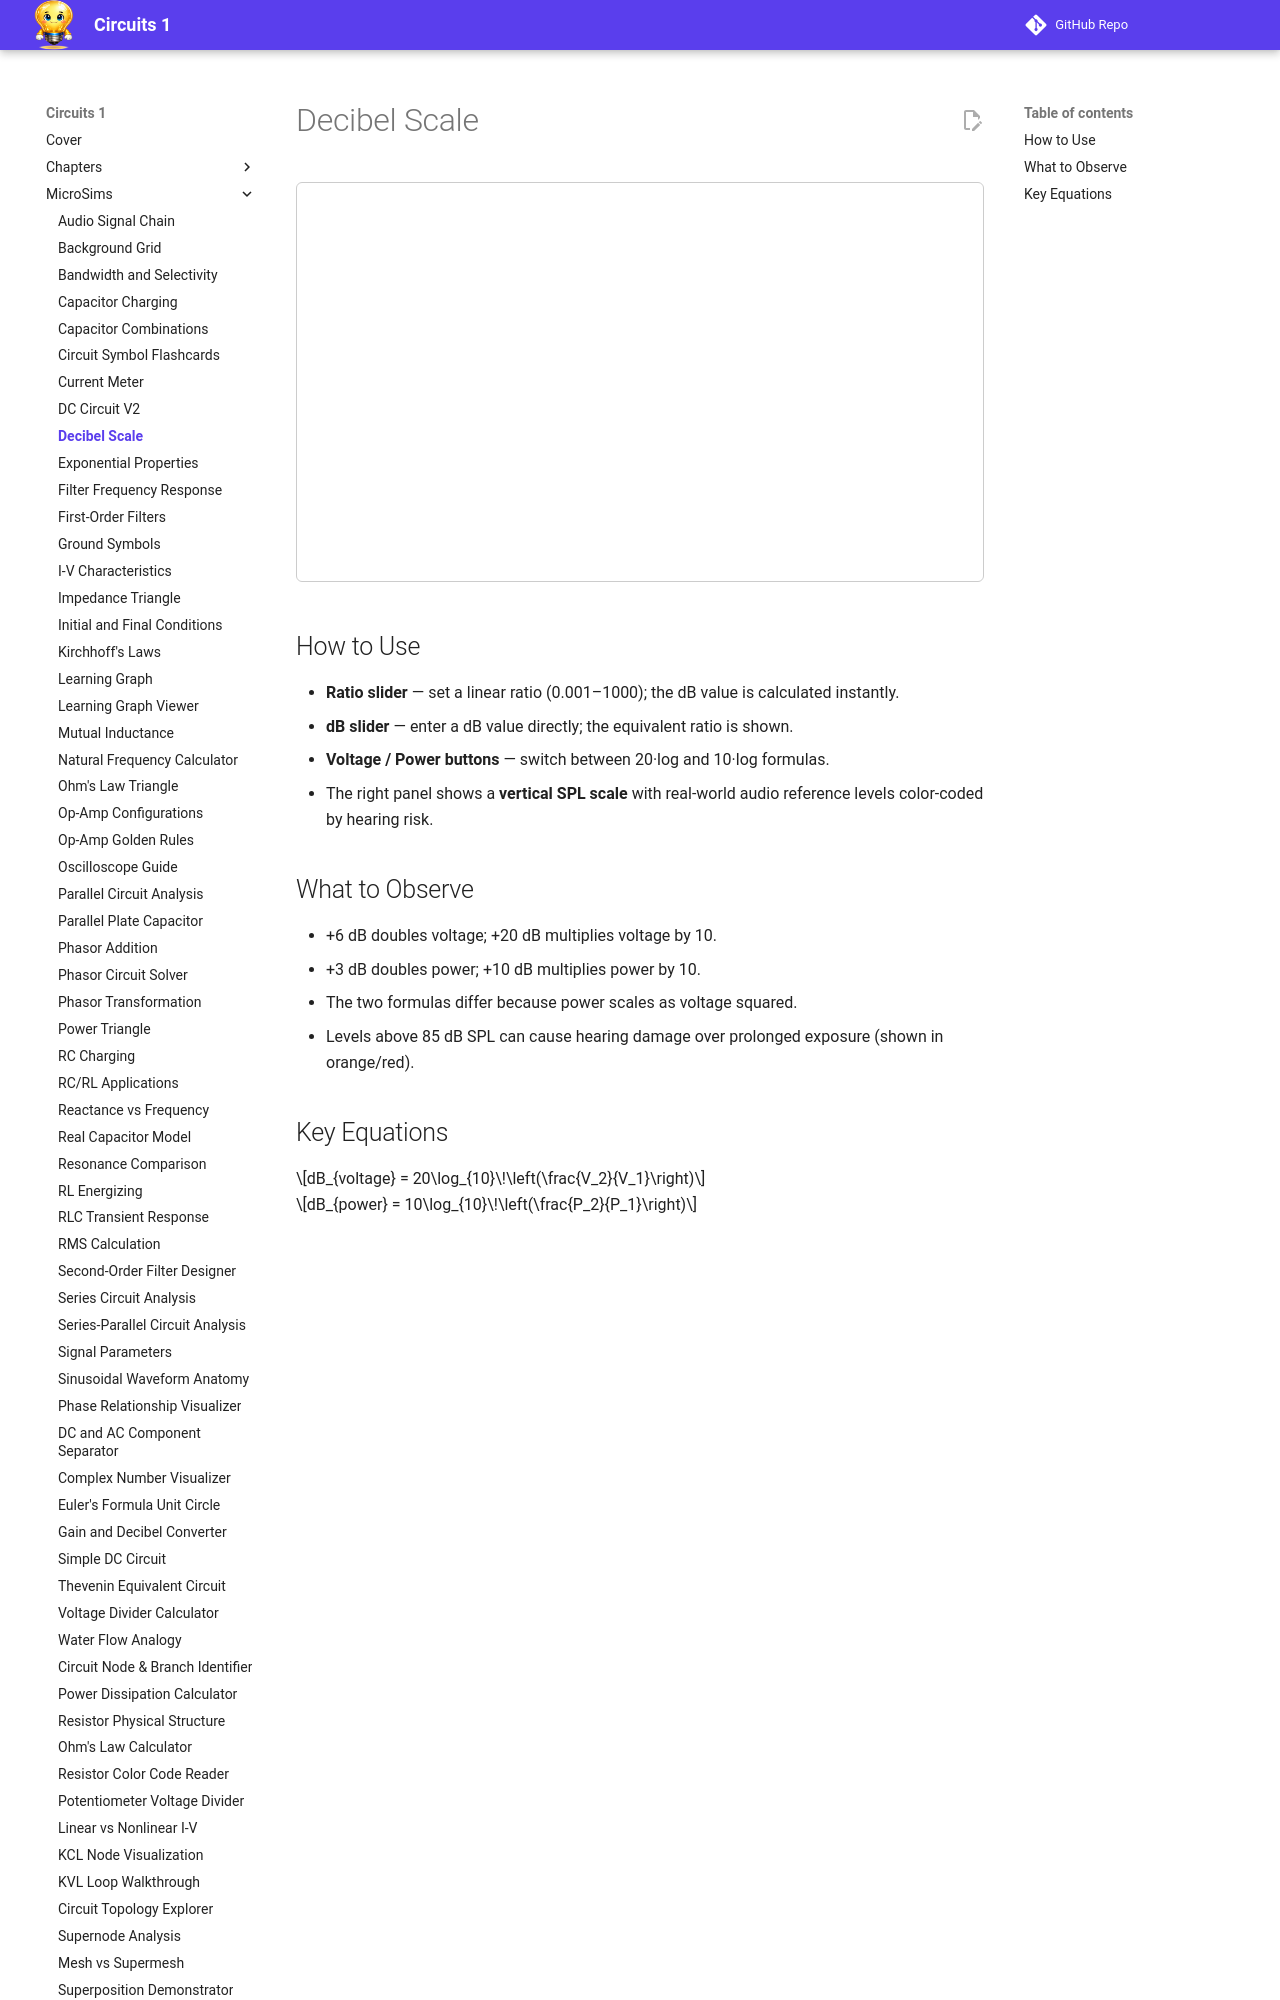

repository: dmccreary/circuits · page: sims/decibel-scale/index.html · generator: mkdocs

---
title: Decibel Scale
description: Interactive dB calculator converting between linear ratios and decibels, with a vertical audio SPL reference scale
---

# Decibel Scale

<iframe src="main.html" width="100%" height="400px" scrolling="no" style="border:1px solid #ccc; border-radius:6px;"></iframe>

## How to Use

- **Ratio slider** — set a linear ratio (0.001–1000); the dB value is calculated instantly.
- **dB slider** — enter a dB value directly; the equivalent ratio is shown.
- **Voltage / Power buttons** — switch between 20·log and 10·log formulas.
- The right panel shows a **vertical SPL scale** with real-world audio reference levels color-coded by hearing risk.
